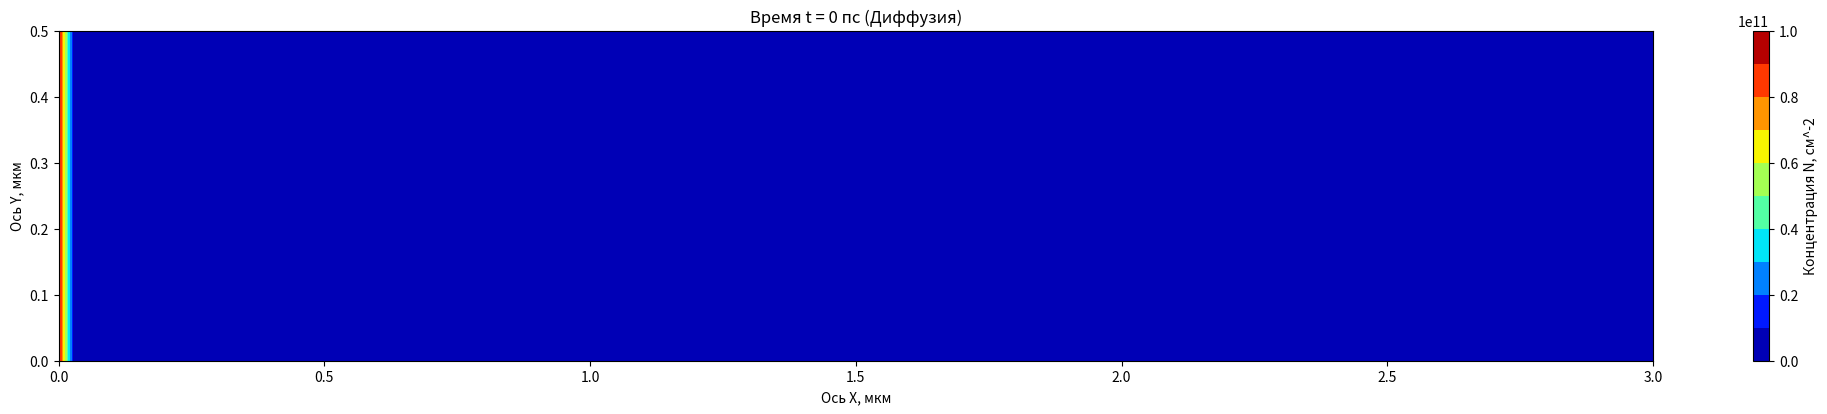

Write Python code to recreate this figure.
from matplotlib.animation import FuncAnimation
import numpy as np
import matplotlib.pyplot as plt
'''В рамках борьбы с анархией сознания (ради порядка) начальные
параметры вводятся в СГС, а расчёты ведутся в (пс,мкм,N0)'''
Pi=3.141592653589
#ВВод начальных параметров, СГС
Nx=100#количество узлов сетки
Ny=20
Lx=3*10**-4# см 
Ly=0.5*10**-4# см 
N_0=1*10**11# см^-2
D_0=3*10**0# см^2/сек
R_a=1*10**-1# см^2/сек
V0D0_KbT=1*10**-10# см^4/сек
tau=500*10**-12# сек
#ДУ:z'=Az+Bz^2+C(лапласиан z)+D набла(z набла (z))
#z=n/N0, где n-концентрация
#НУ:n(x=0)=N0
#ГУ:n(y=0,Ly)=0
#Вычисление вспомогательных параметров, пересчёт в (пс,мкм,N0)
A=-1/tau*10**-12# пс^-1
B=-1*R_a*N_0*10**-12# пс^-1
C=D_0*10**-4#мкм^2/пс
D=V0D0_KbT*N_0*10**-4#мкм^2/пс
dx=Lx*10**4/(Nx-1)
dy=Ly*10**4/(Ny-1)#Шаги сетки по осям Х и У, мкм
t=0#время
dt=10**-3#пс
Y, X = np.meshgrid(
    np.linspace(0, Ny-1, Ny),
    np.linspace(0, Nx-1, Nx)
)
Z=0*X*Y
#Элемент (x,y) определён как Z[x][y]
for j in range(0,Ny):
    Z[0][j]=1#НУ
    

def makeplot():
    cs = plt.contourf(dx*X,dy*Y,Z*N_0,cmap='jet',levels=10)
    cbar=plt.colorbar(cs)
    cbar.set_label('Концентрация N, см^-2')
    plt.title('Время t = '+str(round(t))+' пс (Диффузия)')
    plt.xlabel('Ось X, мкм')
    plt.ylabel('Ось Y, мкм')
P=1
def EulerStep(frame):
    global Z,t,dt,P
    plt.clf()
    makeplot()
    ZZ=0*X*Y
    
    for k in range(P):#количество итераций за фрейм
        if round(t)==250:
            plt.clf()
            makeplot()
            plt.savefig('DP1.png')
        if round(t)==500:
            plt.clf()
            makeplot()
            plt.savefig('DP2.png')
        if round(t)==750:
            plt.clf()
            makeplot()
            plt.savefig('DP3.png')
        if round(t)==1000:
            plt.clf()
            makeplot()
            plt.savefig('DP4.png')
            anim.event_source.stop()
        if t>10*dt:
            dt=dt*10
        if t>0.001:
            dt=0.0001
        if t>0.01:
            dt=0.001
        if t>0.1:
            dt=0.01
        if t>1:
            dt=0.1
        if t>10:
            dt=0.5
            P=10
        if t>100:
            P=100
        for j in range(1,Ny-1):#Граничное условие
            N1=A*Z[0][j]+B*Z[0][j]*Z[0][j]
            N2=C*((Z[0][j+1]-2*Z[0][j]+Z[0][j-1])/(dy*dy)+(Z[1][j]-2*Z[0][j]+Z[0][j])/(dx*dx))
            N3=D*((Z[0][j+1]**2-2*Z[0][j]**2+Z[0][j-1]**2)/(2*dy*dy)+(Z[1][j]**2-2*Z[0][j]**2+Z[0][j]**2)/(2*dx*dx))
            ZZ[0][j]=Z[0][j]+(N1+N2+N3)*dt
        for i in range(1,Nx-1):#Граничное условие
            N1=A*Z[i][0]+B*Z[i][0]*Z[i][0]
            N2=C*((Z[i][1]-2*Z[i][0]+Z[i][0])/(dy*dy)+(Z[i+1][0]-2*Z[i][0]+Z[i-1][0])/(dx*dx))
            N3=D*((Z[i][1]**2-2*Z[i][0]**2+Z[i][0]**2)/(2*dy*dy)+(Z[i+1][0]**2-2*Z[i][0]**2+Z[i-1][0]**2)/(2*dx*dx))
            ZZ[i][0]=Z[i][0]+(N1+N2+N3)*dt
        for i in range(1,Nx-1):#Граничное условие
            N1=A*Z[i][Ny-1]+B*Z[i][Ny-1]*Z[i][Ny-1]
            N2=C*((Z[i][Ny-2]-2*Z[i][Ny-1]+Z[i][Ny-1])/(dy*dy)+(Z[i+1][Ny-1]-2*Z[i][Ny-1]+Z[i-1][Ny-1])/(dx*dx))
            N3=D*((Z[i][Ny-2]**2-2*Z[i][Ny-1]**2+Z[i][Ny-1]**2)/(2*dy*dy)+(Z[i+1][Ny-1]**2-2*Z[i][Ny-1]**2+Z[i-1][Ny-1]**2)/(2*dx*dx))
            ZZ[i][Ny-1]=Z[i][Ny-1]+(N1+N2+N3)*dt
        for i in range(1,Nx-1):
            for j in range(1,Ny-1):
                N1=A*Z[i][j]+B*Z[i][j]*Z[i][j]
                N2=C*((Z[i][j+1]-2*Z[i][j]+Z[i][j-1])/(dy*dy)+(Z[i+1][j]-2*Z[i][j]+Z[i-1][j])/(dx*dx))
                N3=D*((Z[i][j+1]**2-2*Z[i][j]**2+Z[i][j-1]**2)/(2*dy*dy)+(Z[i+1][j]**2-2*Z[i][j]**2+Z[i-1][j]**2)/(2*dx*dx))
                ZZ[i][j]=Z[i][j]+(N1+N2+N3)*dt
        N1=A*Z[0][Ny-1]+B*Z[0][Ny-1]*Z[0][Ny-1]
        N2=C*((Z[0][Ny-2]-2*Z[0][Ny-1]+Z[0][Ny-1])/(dy*dy)+(Z[1][Ny-1]-2*Z[0][Ny-1]+Z[0][Ny-1])/(dx*dx))
        N3=D*((Z[0][Ny-2]**2-2*Z[0][Ny-1]**2+Z[0][Ny-1]**2)/(2*dy*dy)+(Z[1][Ny-1]**2-2*Z[0][Ny-1]**2+Z[0][Ny-1]**2)/(2*dx*dx))
        ZZ[0][Ny-1]=Z[0][Ny-1]+(N1+N2+N3)*dt
        N1=A*Z[0][0]+B*Z[0][0]*Z[0][0]
        N2=C*((Z[0][1]-2*Z[0][0]+Z[0][0])/(dy*dy)+(Z[1][0]-2*Z[0][0]+Z[0][0])/(dx*dx))
        N3=D*((Z[0][1]**2-2*Z[0][0]**2+Z[0][0]**2)/(2*dy*dy)+(Z[1][0]**2-2*Z[0][0]**2+Z[0][0]**2)/(2*dx*dx))
        ZZ[0][0]=Z[0][0]+(N1+N2+N3)*dt
        
        t=t+dt
        Z=ZZ
    
    
plt.rcParams ['figure.figsize'] = [30*Lx/(Lx+Ly), 30*Ly/(Lx+Ly)]
fig,cs=plt.subplots()
makeplot()
plt.savefig('DP0.png')
anim=FuncAnimation(fig,EulerStep,frames=None)
plt.show()
